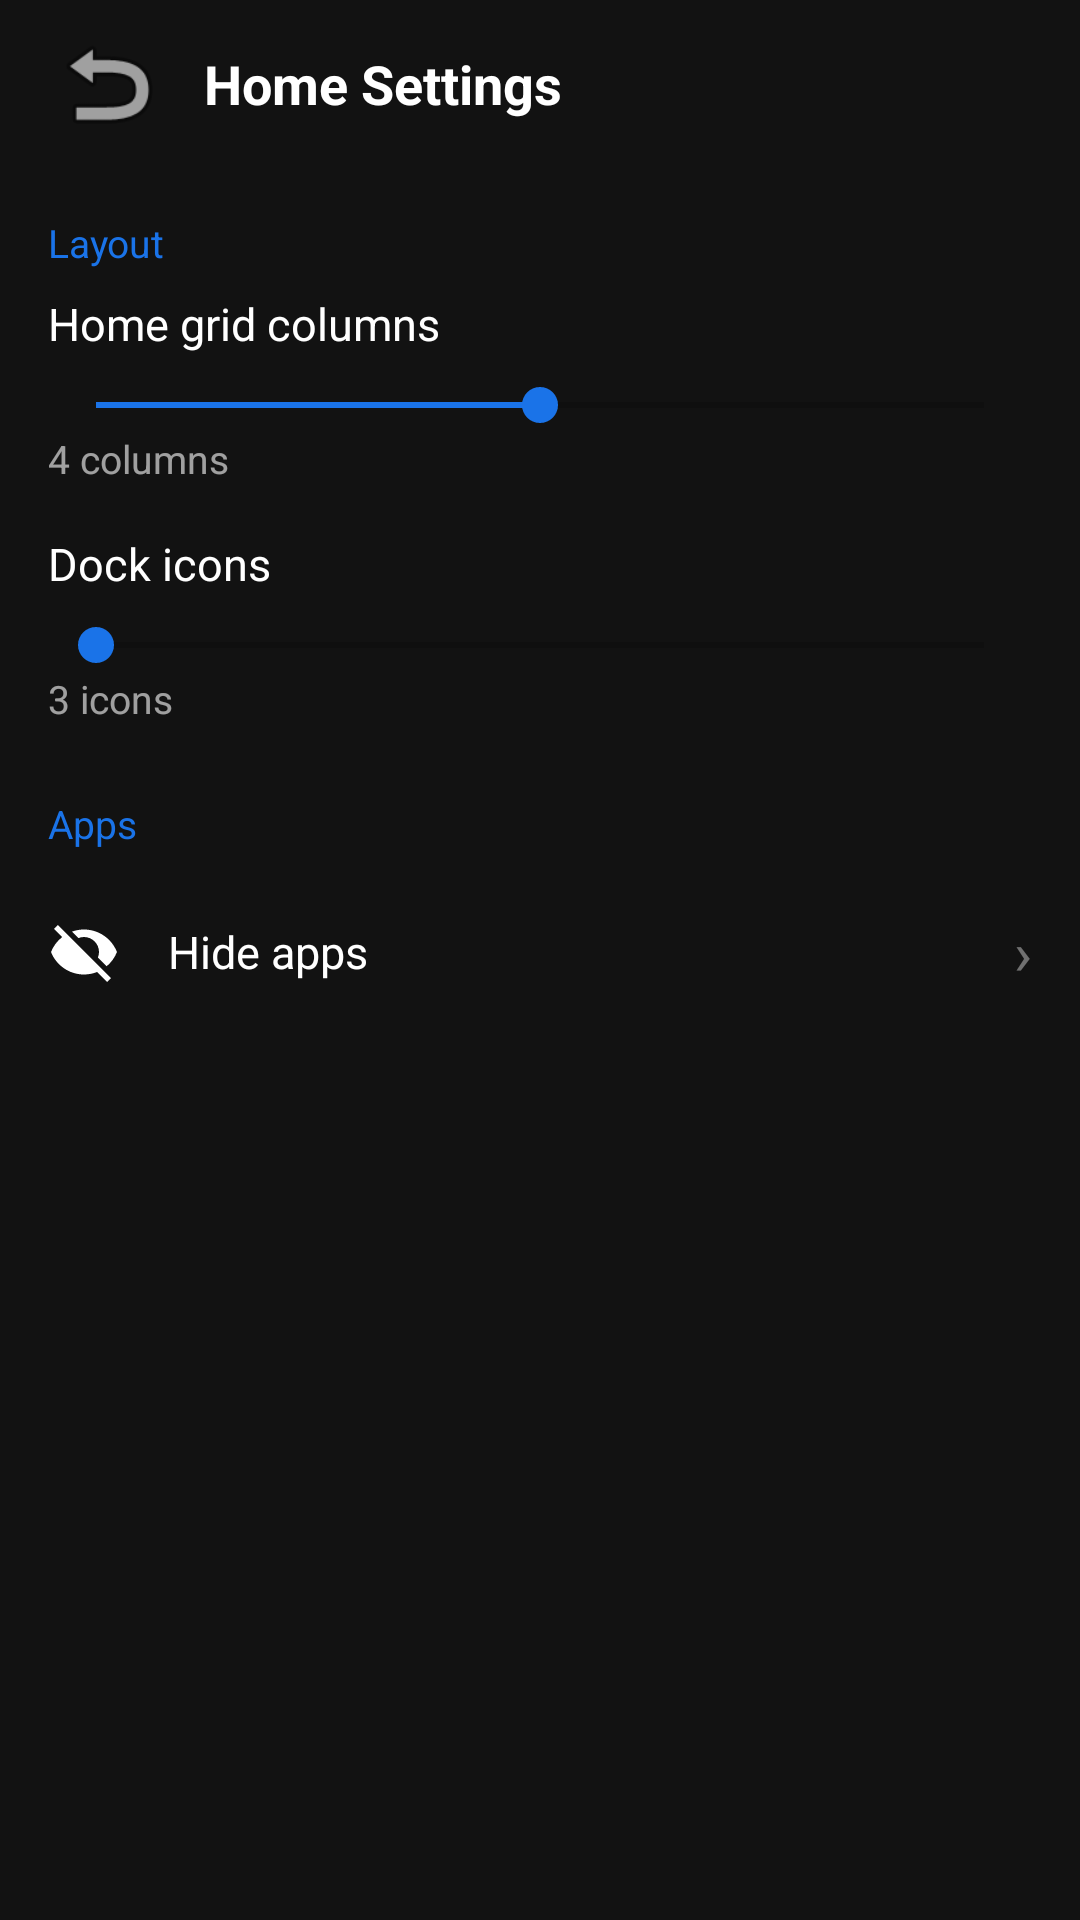

Reconstruct the res/layout file that produces this screen, plus the resources it refers to.
<!-- AndroidManifest.xml: activity theme Theme.NovaHome -->
<!-- res/layout/activity_launcher_settings.xml -->
<?xml version="1.0" encoding="utf-8"?>
<LinearLayout xmlns:android="http://schemas.android.com/apk/res/android"
    android:layout_width="match_parent"
    android:layout_height="match_parent"
    android:orientation="vertical"
    android:background="#FF121212">

    <LinearLayout android:layout_width="match_parent" android:layout_height="56dp"
        android:orientation="horizontal" android:gravity="center_vertical"
        android:paddingHorizontal="16dp">
        <ImageView android:id="@+id/settingsBack"
            android:layout_width="40dp" android:layout_height="40dp"
            android:src="@android:drawable/ic_menu_revert"/>
        <TextView android:layout_width="wrap_content" android:layout_height="wrap_content"
            android:layout_marginStart="12dp"
            android:text="@string/launcher_settings_title"
            android:textColor="#FFFFFFFF" android:textSize="18sp" android:textStyle="bold"/>
    </LinearLayout>

    <ScrollView android:layout_width="match_parent" android:layout_height="0dp" android:layout_weight="1">
        <LinearLayout android:layout_width="match_parent" android:layout_height="wrap_content"
            android:orientation="vertical" android:paddingHorizontal="16dp">

            <TextView android:layout_width="wrap_content" android:layout_height="wrap_content"
                android:text="Layout" android:textColor="#FF1A73E8" android:textSize="13sp"
                android:layout_marginTop="16dp" android:layout_marginBottom="8dp"/>

            
            <TextView android:layout_width="wrap_content" android:layout_height="wrap_content"
                android:text="Home grid columns" android:textColor="#FFFFFFFF" android:textSize="15sp"/>
            <SeekBar android:id="@+id/gridColumnsSeek"
                android:layout_width="match_parent" android:layout_height="wrap_content"
                android:max="2" android:progress="1"
                android:progressTint="#FF1A73E8" android:thumbTint="#FF1A73E8"
                android:layout_marginTop="8dp"/>
            <TextView android:id="@+id/gridColumnsLabel"
                android:layout_width="wrap_content" android:layout_height="wrap_content"
                android:textColor="#99FFFFFF" android:textSize="13sp" android:text="4 columns"/>

            
            <TextView android:layout_width="wrap_content" android:layout_height="wrap_content"
                android:text="Dock icons" android:textColor="#FFFFFFFF" android:textSize="15sp"
                android:layout_marginTop="16dp"/>
            <SeekBar android:id="@+id/dockSizeSeek"
                android:layout_width="match_parent" android:layout_height="wrap_content"
                android:max="2" android:progress="0"
                android:progressTint="#FF1A73E8" android:thumbTint="#FF1A73E8"
                android:layout_marginTop="8dp"/>
            <TextView android:id="@+id/dockSizeLabel"
                android:layout_width="wrap_content" android:layout_height="wrap_content"
                android:textColor="#99FFFFFF" android:textSize="13sp" android:text="3 icons"/>

            <TextView android:layout_width="wrap_content" android:layout_height="wrap_content"
                android:text="Apps" android:textColor="#FF1A73E8" android:textSize="13sp"
                android:layout_marginTop="24dp" android:layout_marginBottom="8dp"/>

            <LinearLayout android:id="@+id/goHideApps"
                android:layout_width="match_parent" android:layout_height="52dp"
                android:orientation="horizontal" android:gravity="center_vertical">
                <ImageView android:layout_width="24dp" android:layout_height="24dp"
                    android:src="@drawable/ic_hide" android:layout_marginEnd="16dp"/>
                <TextView android:layout_width="0dp" android:layout_height="wrap_content"
                    android:layout_weight="1"
                    android:text="Hide apps" android:textColor="#FFFFFFFF" android:textSize="15sp"/>
                <TextView android:layout_width="wrap_content" android:layout_height="wrap_content"
                    android:text="›" android:textColor="#66FFFFFF" android:textSize="20sp"/>
            </LinearLayout>

        </LinearLayout>
    </ScrollView>
</LinearLayout>
<!-- resources referenced by this layout -->
<resources>
  <!-- drawable ic_hide (drawable) -->
  <vector xmlns:android="http://schemas.android.com/apk/res/android"
      android:width="24dp" android:height="24dp" android:viewportWidth="24" android:viewportHeight="24">
      <path android:fillColor="#FFFFFFFF" android:pathData="M12,7c2.76,0 5,2.24 5,5 0,0.65-0.13,1.26-0.36,1.83l2.92,2.92c1.51,-1.26 2.7,-2.89 3.43,-4.75-1.73,-4.39-6,-7.5-11,-7.5-1.4,0-2.74,0.25-3.98,0.7l2.16,2.16C10.74,7.13 11.35,7 12,7zM2,4.27l2.28,2.28 0.46,0.46C3.08,8.3 1.78,10.02 1,12c1.73,4.39 6,7.5 11,7.5 1.55,0 3.03,-0.3 4.38,-0.84l0.42,0.42L19.73,22 21,20.73 3.27,3 2,4.27z"/>
  </vector>
  <string name="launcher_settings_title">Home Settings</string>
  <style name="Theme.NovaHome" parent="Theme.MaterialComponents.DayNight.NoActionBar">
          <item name="colorPrimary">@color/onui_accent</item>
          <item name="colorSurface">@color/onui_surface</item>
          <item name="android:statusBarColor">@android:color/transparent</item>
          <item name="android:navigationBarColor">@android:color/transparent</item>
          <item name="android:windowLightStatusBar">false</item>
      </style>
  <color name="onui_accent">#FF1A73E8</color>
  <color name="onui_surface">#FF1E1E1E</color>
</resources>
